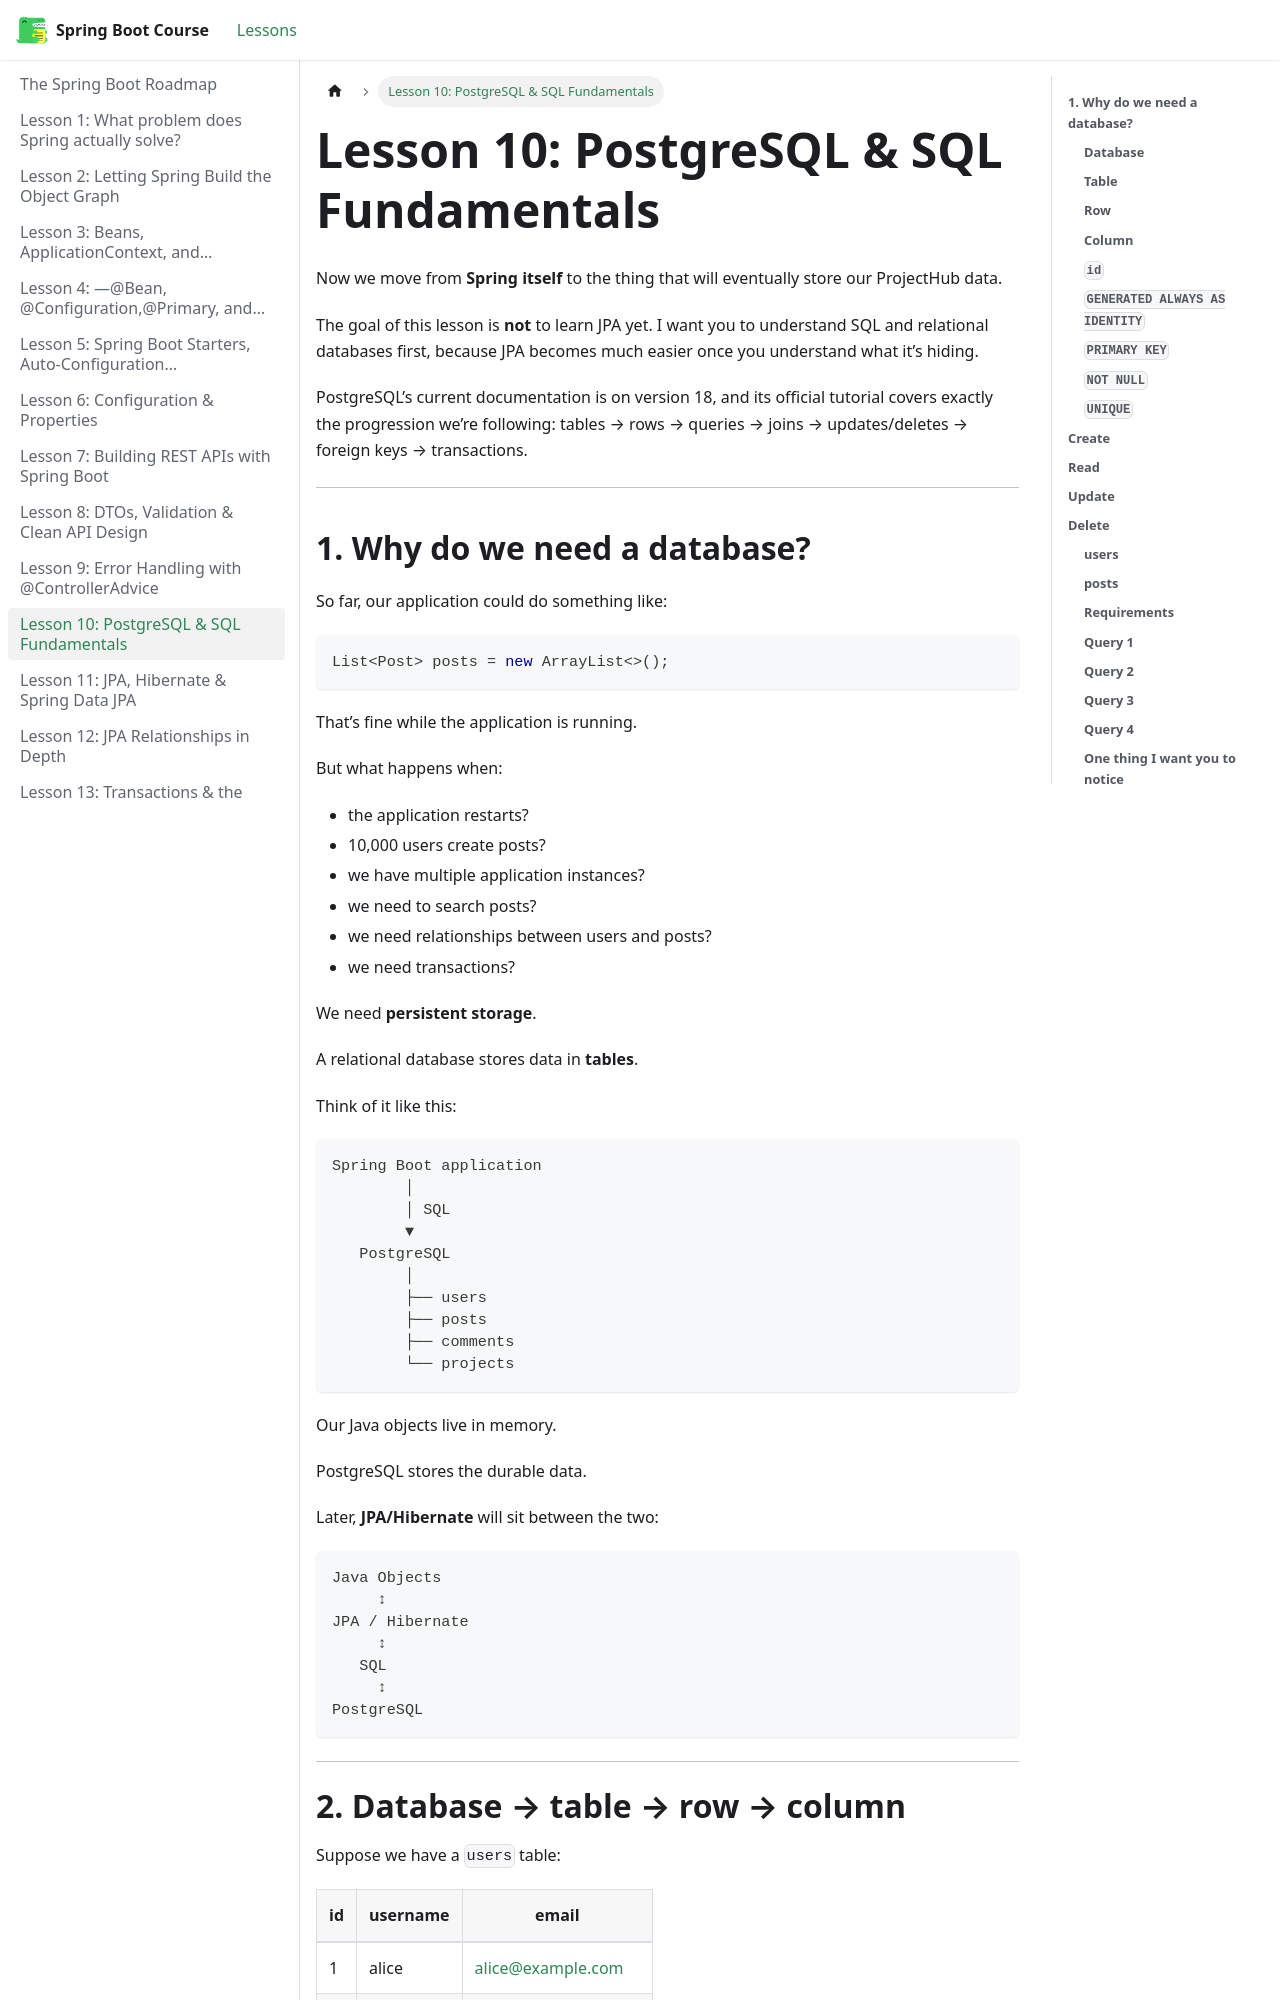

repository: BishoyHanyRaafat/spring-boot-docs · page: docs/lesson-10/index.html · generator: docusaurus

---
title: "Lesson 10: PostgreSQL & SQL Fundamentals"
sidebar_position: 10
---

Now we move from **Spring itself** to the thing that will eventually store our ProjectHub data.

The goal of this lesson is **not** to learn JPA yet. I want you to understand SQL and relational databases first, because JPA becomes much easier once you understand what it’s hiding.

PostgreSQL’s current documentation is on version 18, and its official tutorial covers exactly the progression we’re following: tables → rows → queries → joins → updates/deletes → foreign keys → transactions.  

---
